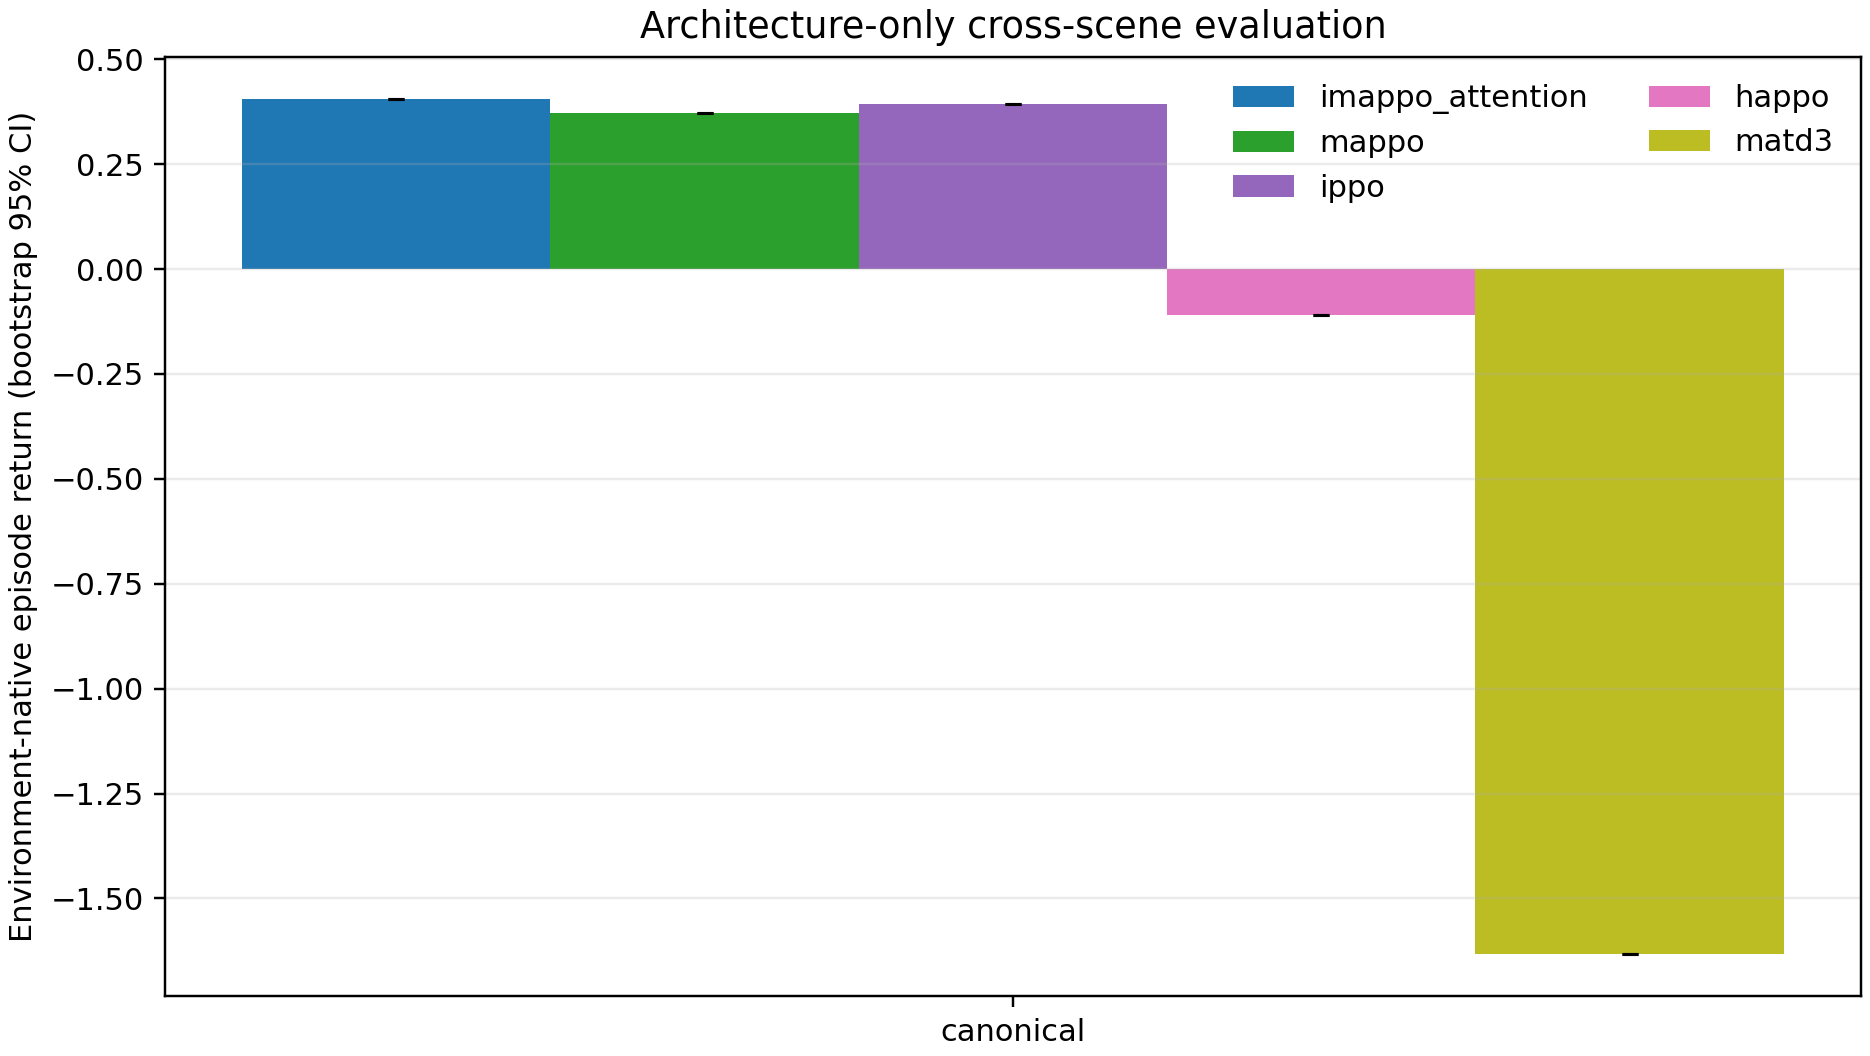

The data file committed next to this chart (first rows):
variant, tier, metric, n, mean, std, iqm, ci_low, ci_high
imappo_attention, canonical, episode_return, 1, 0.4047, 0.0, 0.4047, 0.4047, 0.4047
mappo, canonical, episode_return, 1, 0.373, 0.0, 0.373, 0.373, 0.373
ippo, canonical, episode_return, 1, 0.3939, 0.0, 0.3939, 0.3939, 0.3939
happo, canonical, episode_return, 1, -0.1106, 0.0, -0.1106, -0.1106, -0.1106
matd3, canonical, episode_return, 1, -1.632, 0.0, -1.632, -1.632, -1.632
